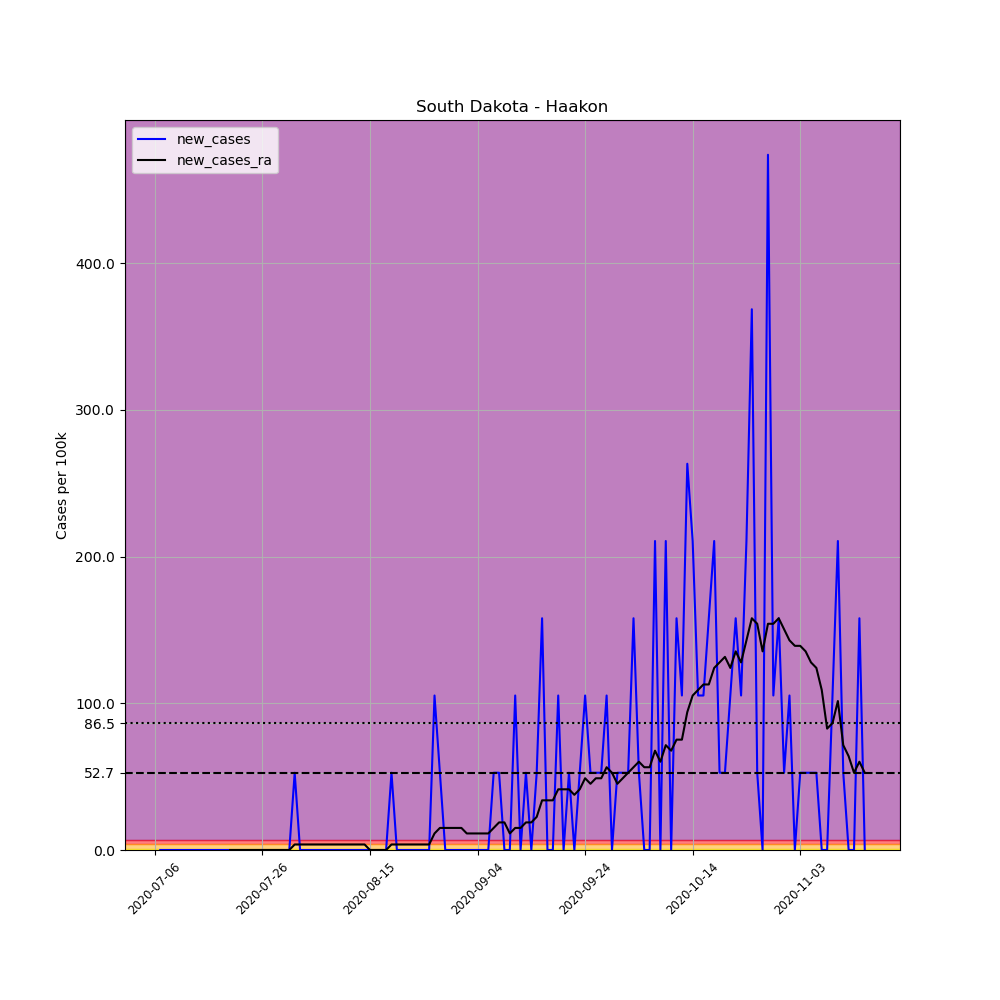

The file beside this chart, header and first rows:
, date, county, state, fips, cases, deaths, COUNTY, STNAME, CTYNAME, POPESTIMATE2019, per_100k, new_cases, new_cases_ra
704339, 2020-07-06, Haakon, South Dakota, 46055, 1, 0, 55, South Dakota, Haakon, 1899, 52.66, , 
704340, 2020-07-07, Haakon, South Dakota, 46055, 1, 0, 55, South Dakota, Haakon, 1899, 52.66, 0.0, 
704341, 2020-07-08, Haakon, South Dakota, 46055, 1, 0, 55, South Dakota, Haakon, 1899, 52.66, 0.0, 
704342, 2020-07-09, Haakon, South Dakota, 46055, 1, 0, 55, South Dakota, Haakon, 1899, 52.66, 0.0, 
704343, 2020-07-10, Haakon, South Dakota, 46055, 1, 0, 55, South Dakota, Haakon, 1899, 52.66, 0.0, 
704344, 2020-07-11, Haakon, South Dakota, 46055, 1, 0, 55, South Dakota, Haakon, 1899, 52.66, 0.0, 
704345, 2020-07-12, Haakon, South Dakota, 46055, 1, 0, 55, South Dakota, Haakon, 1899, 52.66, 0.0, 
704346, 2020-07-13, Haakon, South Dakota, 46055, 1, 0, 55, South Dakota, Haakon, 1899, 52.66, 0.0, 
704347, 2020-07-14, Haakon, South Dakota, 46055, 1, 0, 55, South Dakota, Haakon, 1899, 52.66, 0.0, 
704348, 2020-07-15, Haakon, South Dakota, 46055, 1, 0, 55, South Dakota, Haakon, 1899, 52.66, 0.0, 
704349, 2020-07-16, Haakon, South Dakota, 46055, 1, 0, 55, South Dakota, Haakon, 1899, 52.66, 0.0, 
704350, 2020-07-17, Haakon, South Dakota, 46055, 1, 0, 55, South Dakota, Haakon, 1899, 52.66, 0.0, 
704351, 2020-07-18, Haakon, South Dakota, 46055, 1, 0, 55, South Dakota, Haakon, 1899, 52.66, 0.0, 
704352, 2020-07-19, Haakon, South Dakota, 46055, 1, 0, 55, South Dakota, Haakon, 1899, 52.66, 0.0, 
704353, 2020-07-20, Haakon, South Dakota, 46055, 1, 0, 55, South Dakota, Haakon, 1899, 52.66, 0.0, 0.0
704354, 2020-07-21, Haakon, South Dakota, 46055, 1, 0, 55, South Dakota, Haakon, 1899, 52.66, 0.0, 0.0
704355, 2020-07-22, Haakon, South Dakota, 46055, 1, 0, 55, South Dakota, Haakon, 1899, 52.66, 0.0, 0.0
704356, 2020-07-23, Haakon, South Dakota, 46055, 1, 0, 55, South Dakota, Haakon, 1899, 52.66, 0.0, 0.0
704357, 2020-07-24, Haakon, South Dakota, 46055, 1, 0, 55, South Dakota, Haakon, 1899, 52.66, 0.0, 0.0
704358, 2020-07-25, Haakon, South Dakota, 46055, 1, 0, 55, South Dakota, Haakon, 1899, 52.66, 0.0, 0.0
704359, 2020-07-26, Haakon, South Dakota, 46055, 1, 0, 55, South Dakota, Haakon, 1899, 52.66, 0.0, 0.0
704360, 2020-07-27, Haakon, South Dakota, 46055, 1, 0, 55, South Dakota, Haakon, 1899, 52.66, 0.0, 0.0
704361, 2020-07-28, Haakon, South Dakota, 46055, 1, 0, 55, South Dakota, Haakon, 1899, 52.66, 0.0, 0.0
704362, 2020-07-29, Haakon, South Dakota, 46055, 1, 0, 55, South Dakota, Haakon, 1899, 52.66, 0.0, 0.0
704363, 2020-07-30, Haakon, South Dakota, 46055, 1, 0, 55, South Dakota, Haakon, 1899, 52.66, 0.0, 0.0
704364, 2020-07-31, Haakon, South Dakota, 46055, 1, 0, 55, South Dakota, Haakon, 1899, 52.66, 0.0, 0.0
704365, 2020-08-01, Haakon, South Dakota, 46055, 2, 0, 55, South Dakota, Haakon, 1899, 105.3, 52.66, 3.761
704366, 2020-08-02, Haakon, South Dakota, 46055, 2, 0, 55, South Dakota, Haakon, 1899, 105.3, 0.0, 3.761
704367, 2020-08-03, Haakon, South Dakota, 46055, 2, 0, 55, South Dakota, Haakon, 1899, 105.3, 0.0, 3.761
704368, 2020-08-04, Haakon, South Dakota, 46055, 2, 0, 55, South Dakota, Haakon, 1899, 105.3, 0.0, 3.761
704369, 2020-08-05, Haakon, South Dakota, 46055, 2, 0, 55, South Dakota, Haakon, 1899, 105.3, 0.0, 3.761
704370, 2020-08-06, Haakon, South Dakota, 46055, 2, 0, 55, South Dakota, Haakon, 1899, 105.3, 0.0, 3.761
704371, 2020-08-07, Haakon, South Dakota, 46055, 2, 0, 55, South Dakota, Haakon, 1899, 105.3, 0.0, 3.761
704372, 2020-08-08, Haakon, South Dakota, 46055, 2, 0, 55, South Dakota, Haakon, 1899, 105.3, 0.0, 3.761
704373, 2020-08-09, Haakon, South Dakota, 46055, 2, 0, 55, South Dakota, Haakon, 1899, 105.3, 0.0, 3.761
704374, 2020-08-10, Haakon, South Dakota, 46055, 2, 0, 55, South Dakota, Haakon, 1899, 105.3, 0.0, 3.761
704375, 2020-08-11, Haakon, South Dakota, 46055, 2, 0, 55, South Dakota, Haakon, 1899, 105.3, 0.0, 3.761
704376, 2020-08-12, Haakon, South Dakota, 46055, 2, 0, 55, South Dakota, Haakon, 1899, 105.3, 0.0, 3.761
704377, 2020-08-13, Haakon, South Dakota, 46055, 2, 0, 55, South Dakota, Haakon, 1899, 105.3, 0.0, 3.761
704378, 2020-08-14, Haakon, South Dakota, 46055, 2, 0, 55, South Dakota, Haakon, 1899, 105.3, 0.0, 3.761
704379, 2020-08-15, Haakon, South Dakota, 46055, 2, 0, 55, South Dakota, Haakon, 1899, 105.3, 0.0, 0.0
704380, 2020-08-16, Haakon, South Dakota, 46055, 2, 0, 55, South Dakota, Haakon, 1899, 105.3, 0.0, 0.0
704381, 2020-08-17, Haakon, South Dakota, 46055, 2, 0, 55, South Dakota, Haakon, 1899, 105.3, 0.0, 0.0
704382, 2020-08-18, Haakon, South Dakota, 46055, 2, 0, 55, South Dakota, Haakon, 1899, 105.3, 0.0, 0.0
704383, 2020-08-19, Haakon, South Dakota, 46055, 3, 0, 55, South Dakota, Haakon, 1899, 158, 52.66, 3.761
704384, 2020-08-20, Haakon, South Dakota, 46055, 3, 0, 55, South Dakota, Haakon, 1899, 158, 0.0, 3.761
704385, 2020-08-21, Haakon, South Dakota, 46055, 3, 0, 55, South Dakota, Haakon, 1899, 158, 0.0, 3.761
704386, 2020-08-22, Haakon, South Dakota, 46055, 3, 0, 55, South Dakota, Haakon, 1899, 158, 0.0, 3.761
704387, 2020-08-23, Haakon, South Dakota, 46055, 3, 0, 55, South Dakota, Haakon, 1899, 158, 0.0, 3.761
704388, 2020-08-24, Haakon, South Dakota, 46055, 3, 0, 55, South Dakota, Haakon, 1899, 158, 0.0, 3.761
704389, 2020-08-25, Haakon, South Dakota, 46055, 3, 0, 55, South Dakota, Haakon, 1899, 158, 0.0, 3.761
704390, 2020-08-26, Haakon, South Dakota, 46055, 3, 0, 55, South Dakota, Haakon, 1899, 158, 0.0, 3.761
704391, 2020-08-27, Haakon, South Dakota, 46055, 5, 0, 55, South Dakota, Haakon, 1899, 263.3, 105.3, 11.28
704392, 2020-08-28, Haakon, South Dakota, 46055, 6, 0, 55, South Dakota, Haakon, 1899, 316, 52.66, 15.05
704393, 2020-08-29, Haakon, South Dakota, 46055, 6, 0, 55, South Dakota, Haakon, 1899, 316, 0.0, 15.05
704394, 2020-08-30, Haakon, South Dakota, 46055, 6, 0, 55, South Dakota, Haakon, 1899, 316, 0.0, 15.05
704395, 2020-08-31, Haakon, South Dakota, 46055, 6, 0, 55, South Dakota, Haakon, 1899, 316, 0.0, 15.05
704396, 2020-09-01, Haakon, South Dakota, 46055, 6, 0, 55, South Dakota, Haakon, 1899, 316, 0.0, 15.05
704397, 2020-09-02, Haakon, South Dakota, 46055, 6, 0, 55, South Dakota, Haakon, 1899, 316, 0.0, 11.28
704398, 2020-09-03, Haakon, South Dakota, 46055, 6, 0, 55, South Dakota, Haakon, 1899, 316, 0.0, 11.28
... 73 more rows
